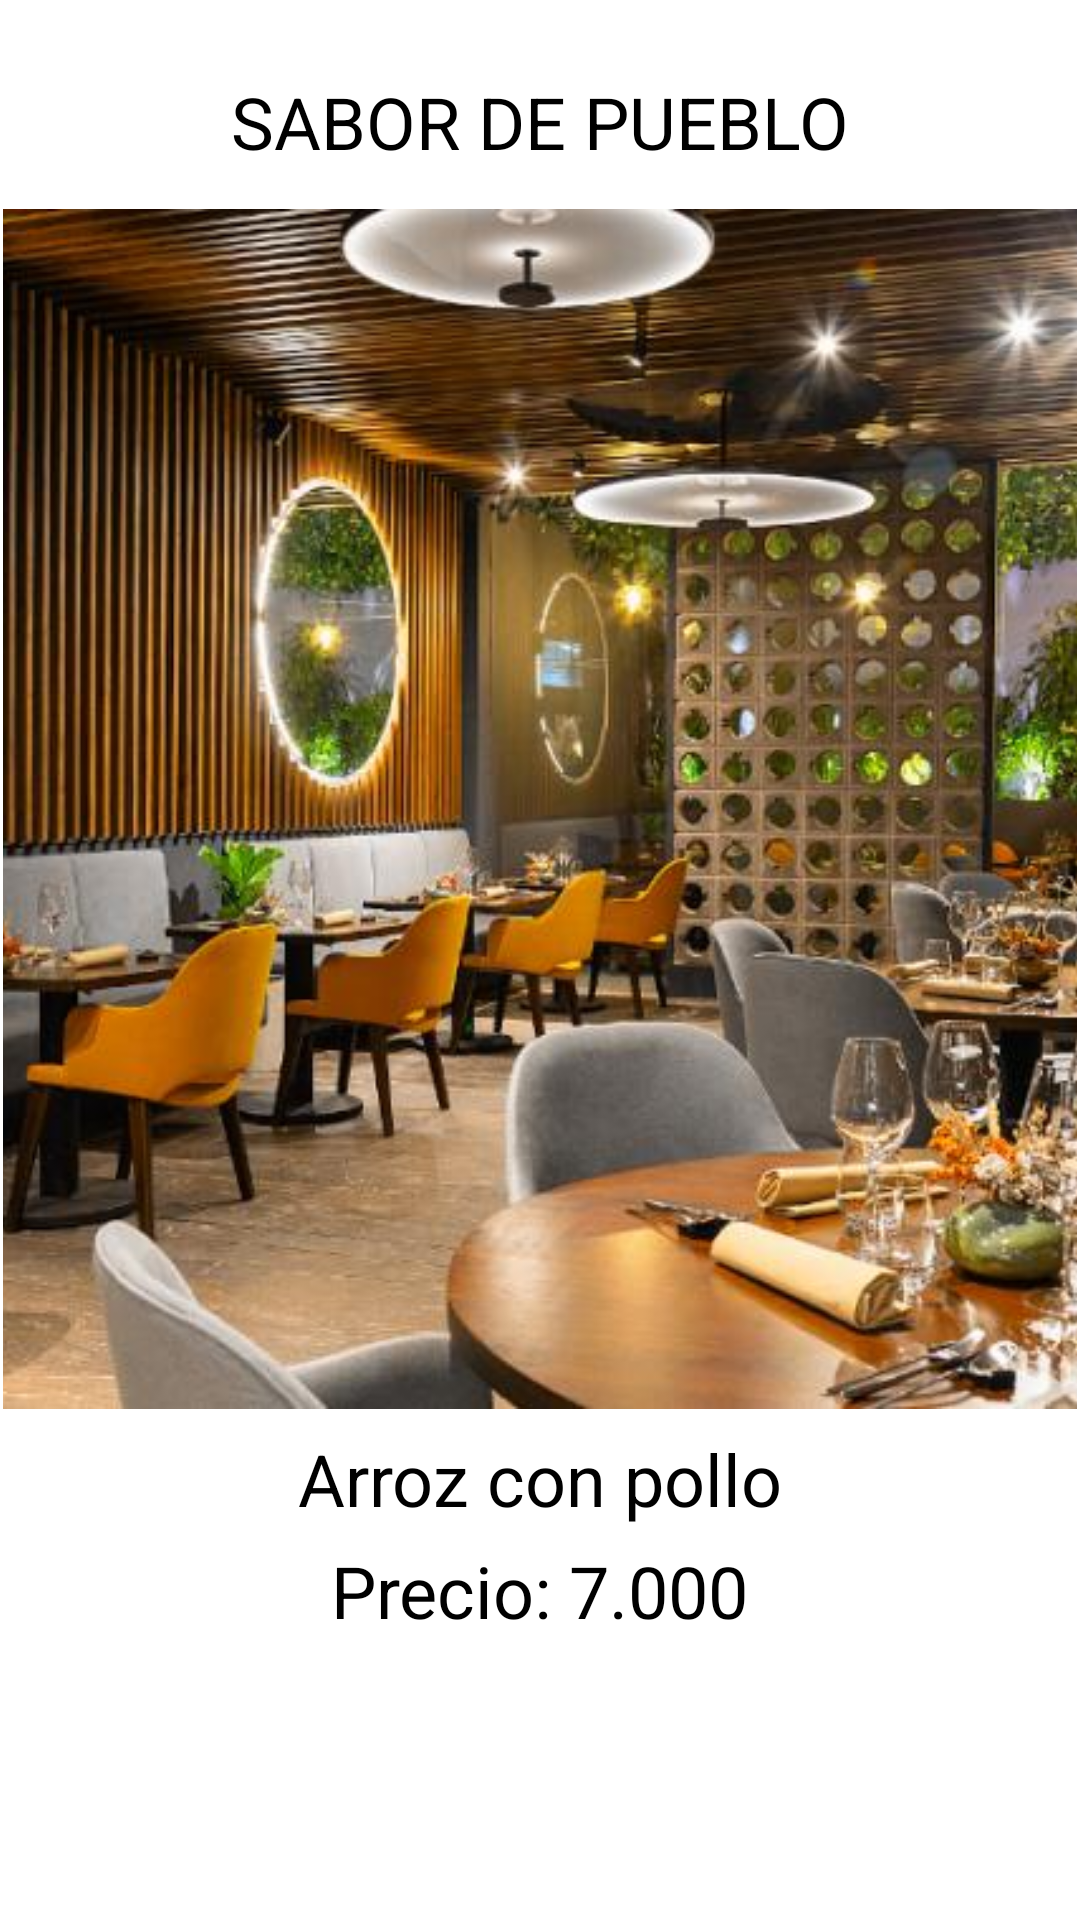

Android layout source for this screen:
<!-- AndroidManifest.xml: application theme Theme.PruebaPuebloFinal -->
<!-- res/layout/molderestaurante.xml -->
<?xml version="1.0" encoding="utf-8"?>
<androidx.constraintlayout.widget.ConstraintLayout xmlns:android="http://schemas.android.com/apk/res/android"
    android:layout_width="match_parent"
    android:layout_height="match_parent"
    xmlns:app="http://schemas.android.com/apk/res-auto">

    <TextView
        android:id="@+id/titulorestaurante"
        android:layout_width="wrap_content"
        android:layout_height="wrap_content"
        app:layout_constraintTop_toTopOf="parent"
        app:layout_constraintStart_toStartOf="parent"
        app:layout_constraintEnd_toEndOf="parent"
        app:layout_constraintBottom_toBottomOf="parent"
        app:layout_constraintVertical_bias="0.04"
        android:text="@string/nomRestaurante"
        android:textColor="@color/black"
        android:textSize="24dp"
        android:layout_marginHorizontal="15dp"
        />
    <ImageView
        android:adjustViewBounds="true"
        android:id="@+id/fotorestaurante"
        android:scaleType="centerCrop"
        android:layout_width="match_parent"
        android:layout_height="400dp"
        app:layout_constraintTop_toBottomOf="@id/titulorestaurante"
        app:layout_constraintStart_toStartOf="parent"
        app:layout_constraintEnd_toEndOf="parent"
        app:layout_constraintBottom_toBottomOf="parent"
        android:src="@drawable/restaurante"
        app:layout_constraintVertical_bias="0.07"
        android:layout_marginHorizontal="1dp"
        />

    <TextView
        android:id="@+id/mejorplato"
        android:layout_width="wrap_content"
        android:layout_height="wrap_content"
        app:layout_constraintTop_toBottomOf="@id/fotorestaurante"
        app:layout_constraintStart_toStartOf="parent"
        app:layout_constraintEnd_toEndOf="parent"
        app:layout_constraintBottom_toBottomOf="parent"
        app:layout_constraintVertical_bias="0.05"
        android:text="@string/nomPlato"
        android:textColor="@color/black"
        android:textSize="24dp"
        android:layout_marginHorizontal="15dp"
        />
    <TextView
        android:id="@+id/precioplato"
        android:layout_width="wrap_content"
        android:layout_height="wrap_content"
        app:layout_constraintTop_toBottomOf="@id/mejorplato"
        app:layout_constraintStart_toStartOf="parent"
        app:layout_constraintEnd_toEndOf="parent"
        app:layout_constraintBottom_toBottomOf="parent"
        app:layout_constraintVertical_bias="0.05"
        android:text="@string/restPrecio"
        android:textColor="@color/black"
        android:textSize="24dp"
        android:layout_marginHorizontal="15dp"
        />

</androidx.constraintlayout.widget.ConstraintLayout>
<!-- resources referenced by this layout -->
<resources>
  <color name="black">#FF000000</color>
  <!-- drawable restaurante: png bitmap (drawable, 99502 bytes) -->
  <string name="nomPlato">Arroz con pollo</string>
  <string name="nomRestaurante">SABOR DE PUEBLO</string>
  <string name="restPrecio">Precio: 7.000</string>
  <style name="Theme.PruebaPuebloFinal" parent="Theme.MaterialComponents.DayNight.DarkActionBar">
          
          <item name="colorPrimary">@color/slateblue</item>
          <item name="colorPrimaryVariant">@color/purple_700</item>
          <item name="colorOnPrimary">@color/white</item>
          
          <item name="colorSecondary">@color/teal_200</item>
          <item name="colorSecondaryVariant">@color/teal_700</item>
          <item name="colorOnSecondary">@color/black</item>
          
          <item name="android:statusBarColor">?attr/colorPrimaryVariant</item>
          
      </style>
  <item name="slateblue" type="color">#6a5acd</item>
  <color name="purple_700">#FF3700B3</color>
  <color name="white">#FFFFFFFF</color>
  <color name="teal_200">#FF03DAC5</color>
  <color name="teal_700">#FF018786</color>
</resources>
